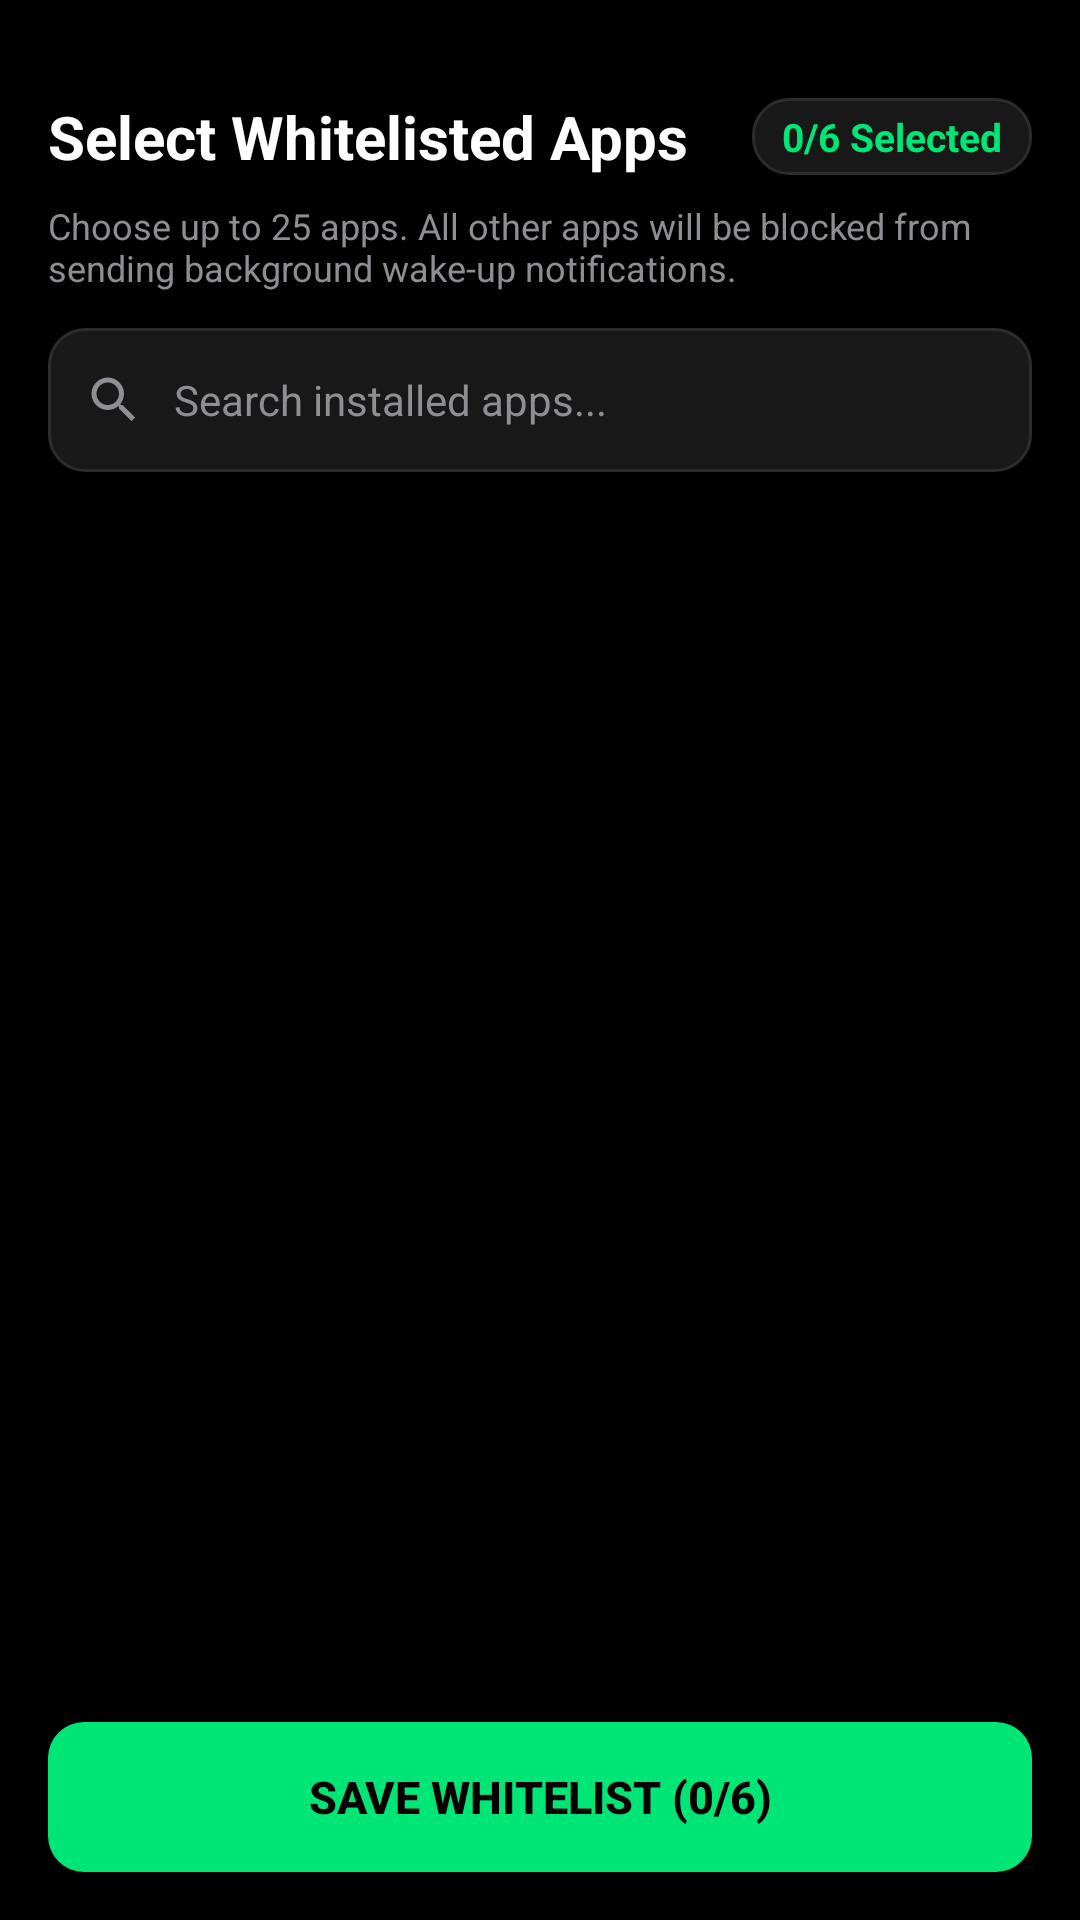

Here is an Android app screen rendered from its layout file. Give the layout XML and the strings, colors and styles it references.
<!-- AndroidManifest.xml: activity theme Theme.SuperPowerSaving.NoActionBar -->
<!-- res/layout/activity_app_selection.xml -->
<?xml version="1.0" encoding="utf-8"?>
<androidx.constraintlayout.widget.ConstraintLayout xmlns:android="http://schemas.android.com/apk/res/android"
    xmlns:app="http://schemas.android.com/apk/res-auto"
    android:layout_width="match_parent"
    android:layout_height="match_parent"
    android:background="@color/oled_black"
    android:padding="16dp">

    
    <LinearLayout
        android:id="@+id/topBar"
        android:layout_width="match_parent"
        android:layout_height="wrap_content"
        android:layout_marginTop="16dp"
        android:gravity="center_vertical"
        android:orientation="horizontal"
        app:layout_constraintTop_toTopOf="parent">

        <TextView
            android:id="@+id/tvSelectTitle"
            android:layout_width="0dp"
            android:layout_height="wrap_content"
            android:layout_weight="1"
            android:text="@string/title_select_apps"
            android:textColor="@color/white"
            android:textSize="20sp"
            android:textStyle="bold" />

        <TextView
            android:id="@+id/tvSelectionCount"
            android:layout_width="wrap_content"
            android:layout_height="wrap_content"
            android:background="@drawable/bg_button_dark"
            android:paddingStart="10dp"
            android:paddingTop="4dp"
            android:paddingEnd="10dp"
            android:paddingBottom="4dp"
            android:text="0/6 Selected"
            android:textColor="@color/eco_green"
            android:textSize="13sp"
            android:textStyle="bold" />
    </LinearLayout>

    <TextView
        android:id="@+id/tvSelectInfo"
        android:layout_width="match_parent"
        android:layout_height="wrap_content"
        android:layout_marginTop="8dp"
        android:text="@string/select_apps_limit_info"
        android:textColor="@color/subtext_gray"
        android:textSize="12sp"
        app:layout_constraintTop_toBottomOf="@id/topBar" />

    
    <LinearLayout
        android:id="@+id/searchContainer"
        android:layout_width="match_parent"
        android:layout_height="48dp"
        android:layout_marginTop="12dp"
        android:background="@drawable/bg_search"
        android:gravity="center_vertical"
        android:orientation="horizontal"
        android:paddingStart="12dp"
        android:paddingEnd="12dp"
        app:layout_constraintTop_toBottomOf="@id/tvSelectInfo">

        <ImageView
            android:layout_width="20dp"
            android:layout_height="20dp"
            android:src="@drawable/ic_search" />

        <EditText
            android:id="@+id/etSearch"
            android:layout_width="match_parent"
            android:layout_height="match_parent"
            android:layout_marginStart="10dp"
            android:background="@null"
            android:hint="@string/search_hint"
            android:inputType="text"
            android:maxLines="1"
            android:textColor="@color/white"
            android:textColorHint="@color/subtext_gray"
            android:textSize="14sp" />
    </LinearLayout>

    
    <androidx.recyclerview.widget.RecyclerView
        android:id="@+id/rvAppsList"
        android:layout_width="match_parent"
        android:layout_height="0dp"
        android:layout_marginTop="12dp"
        android:layout_marginBottom="12dp"
        app:layout_constraintBottom_toTopOf="@id/btnSaveSelection"
        app:layout_constraintTop_toBottomOf="@id/searchContainer" />

    
    <Button
        android:id="@+id/btnSaveSelection"
        android:layout_width="match_parent"
        android:layout_height="50dp"
        android:background="@drawable/bg_button_eco"
        android:text="Save Whitelist (0/6)"
        android:textColor="@color/black"
        android:textSize="15sp"
        android:textStyle="bold"
        app:backgroundTint="@null"
        app:layout_constraintBottom_toBottomOf="parent" />

</androidx.constraintlayout.widget.ConstraintLayout>
<!-- resources referenced by this layout -->
<resources>
  <color name="black">#000000</color>
  <color name="eco_green">#00E676</color>
  <color name="oled_black">#000000</color>
  <color name="subtext_gray">#8E8E93</color>
  <color name="white">#FFFFFF</color>
  <!-- drawable bg_button_dark (drawable) -->
  <?xml version="1.0" encoding="utf-8"?>
  <ripple xmlns:android="http://schemas.android.com/apk/res/android"
      android:color="#20FFFFFF">
      <item>
          <shape android:shape="rectangle">
              <solid android:color="@color/card_bg" />
              <stroke
                  android:width="1dp"
                  android:color="@color/border_gray" />
              <corners android:radius="12dp" />
          </shape>
      </item>
  </ripple>
  <!-- drawable bg_button_eco (drawable) -->
  <?xml version="1.0" encoding="utf-8"?>
  <ripple xmlns:android="http://schemas.android.com/apk/res/android"
      android:color="#40000000">
      <item>
          <shape android:shape="rectangle">
              <solid android:color="@color/eco_green" />
              <corners android:radius="12dp" />
          </shape>
      </item>
  </ripple>
  <!-- drawable bg_search (drawable) -->
  <?xml version="1.0" encoding="utf-8"?>
  <shape xmlns:android="http://schemas.android.com/apk/res/android"
      android:shape="rectangle">
      <solid android:color="@color/card_bg" />
      <stroke
          android:width="1dp"
          android:color="@color/border_gray" />
      <corners android:radius="12dp" />
  </shape>
  <!-- drawable ic_search (drawable) -->
  <vector xmlns:android="http://schemas.android.com/apk/res/android"
      android:width="24dp"
      android:height="24dp"
      android:viewportWidth="24"
      android:viewportHeight="24">
    <path
        android:fillColor="@color/subtext_gray"
        android:pathData="M15.5,14h-0.79l-0.28,-0.27C15.41,12.59 16,11.11 16,9.5 16,5.91 13.09,3 9.5,3S3,5.91 3,9.5 5.91,16 9.5,16c1.61,0 3.09,-0.59 4.23,-1.57l0.27,0.28v0.79l5,4.99L20.49,19l-4.99,-5zm-6,0C7.01,14 5,11.99 5,9.5S7.01,5 9.5,5 14,7.01 14,9.5 11.99,14 9.5,14z"/>
  </vector>
  <string name="search_hint">Search installed apps...</string>
  <string name="select_apps_limit_info">Choose up to 25 apps. All other apps will be blocked from sending background wake-up notifications.</string>
  <string name="title_select_apps">Select Whitelisted Apps</string>
  <style name="Theme.SuperPowerSaving.NoActionBar">
          <item name="windowActionBar">false</item>
          <item name="windowNoTitle">true</item>
          <item name="android:statusBarColor">@color/oled_black</item>
          <item name="android:navigationBarColor">@color/oled_black</item>
      </style>
  <color name="card_bg">#181818</color>
  <color name="border_gray">#2C2C2C</color>
</resources>
